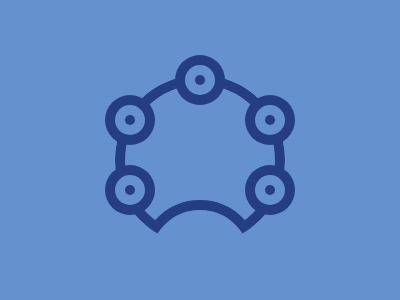

Here is a drawing made with CSS. Write the source that renders it.

<body bgcolor=6592CF><p b><p o><p o><p o><p o><p o><style>p{display:inline-block;z-index:5}[b]{margin:67 107;padding:75;border:10px solid #243D83;border-radius:50%}[b]:before{content:'';width:120;height:120;background:#6592CF;display:block;position:absolute;border-radius:50%;border:10px solid #243D83;box-sizing:border-box;z-index:3;bottom:-20;left:140}[b]:after{content:'';width:170;height:170;z-index:4;display:block;position:absolute;border-radius:50%;border:100px solid #6592CF;top:-25;left:15}[o]:nth-child(4){left:105;top:79}[o]:nth-child(3){left:105;top:149}[o]:nth-child(2){left:245;top:149}[o]:nth-child(6){left:245;top:79}[o]:nth-child(5){top:39;left:175}[o]{position:absolute;background:#243D83;padding:25;border-radius:50%}[o]:before{content:'';position:absolute;top:10;left:10;background:#6592CF;padding:15;border-radius:50%}[o]:after{content:'';display:block;position:absolute;top:20;left:20;padding:5;background:#243D83;border-radius:50%}